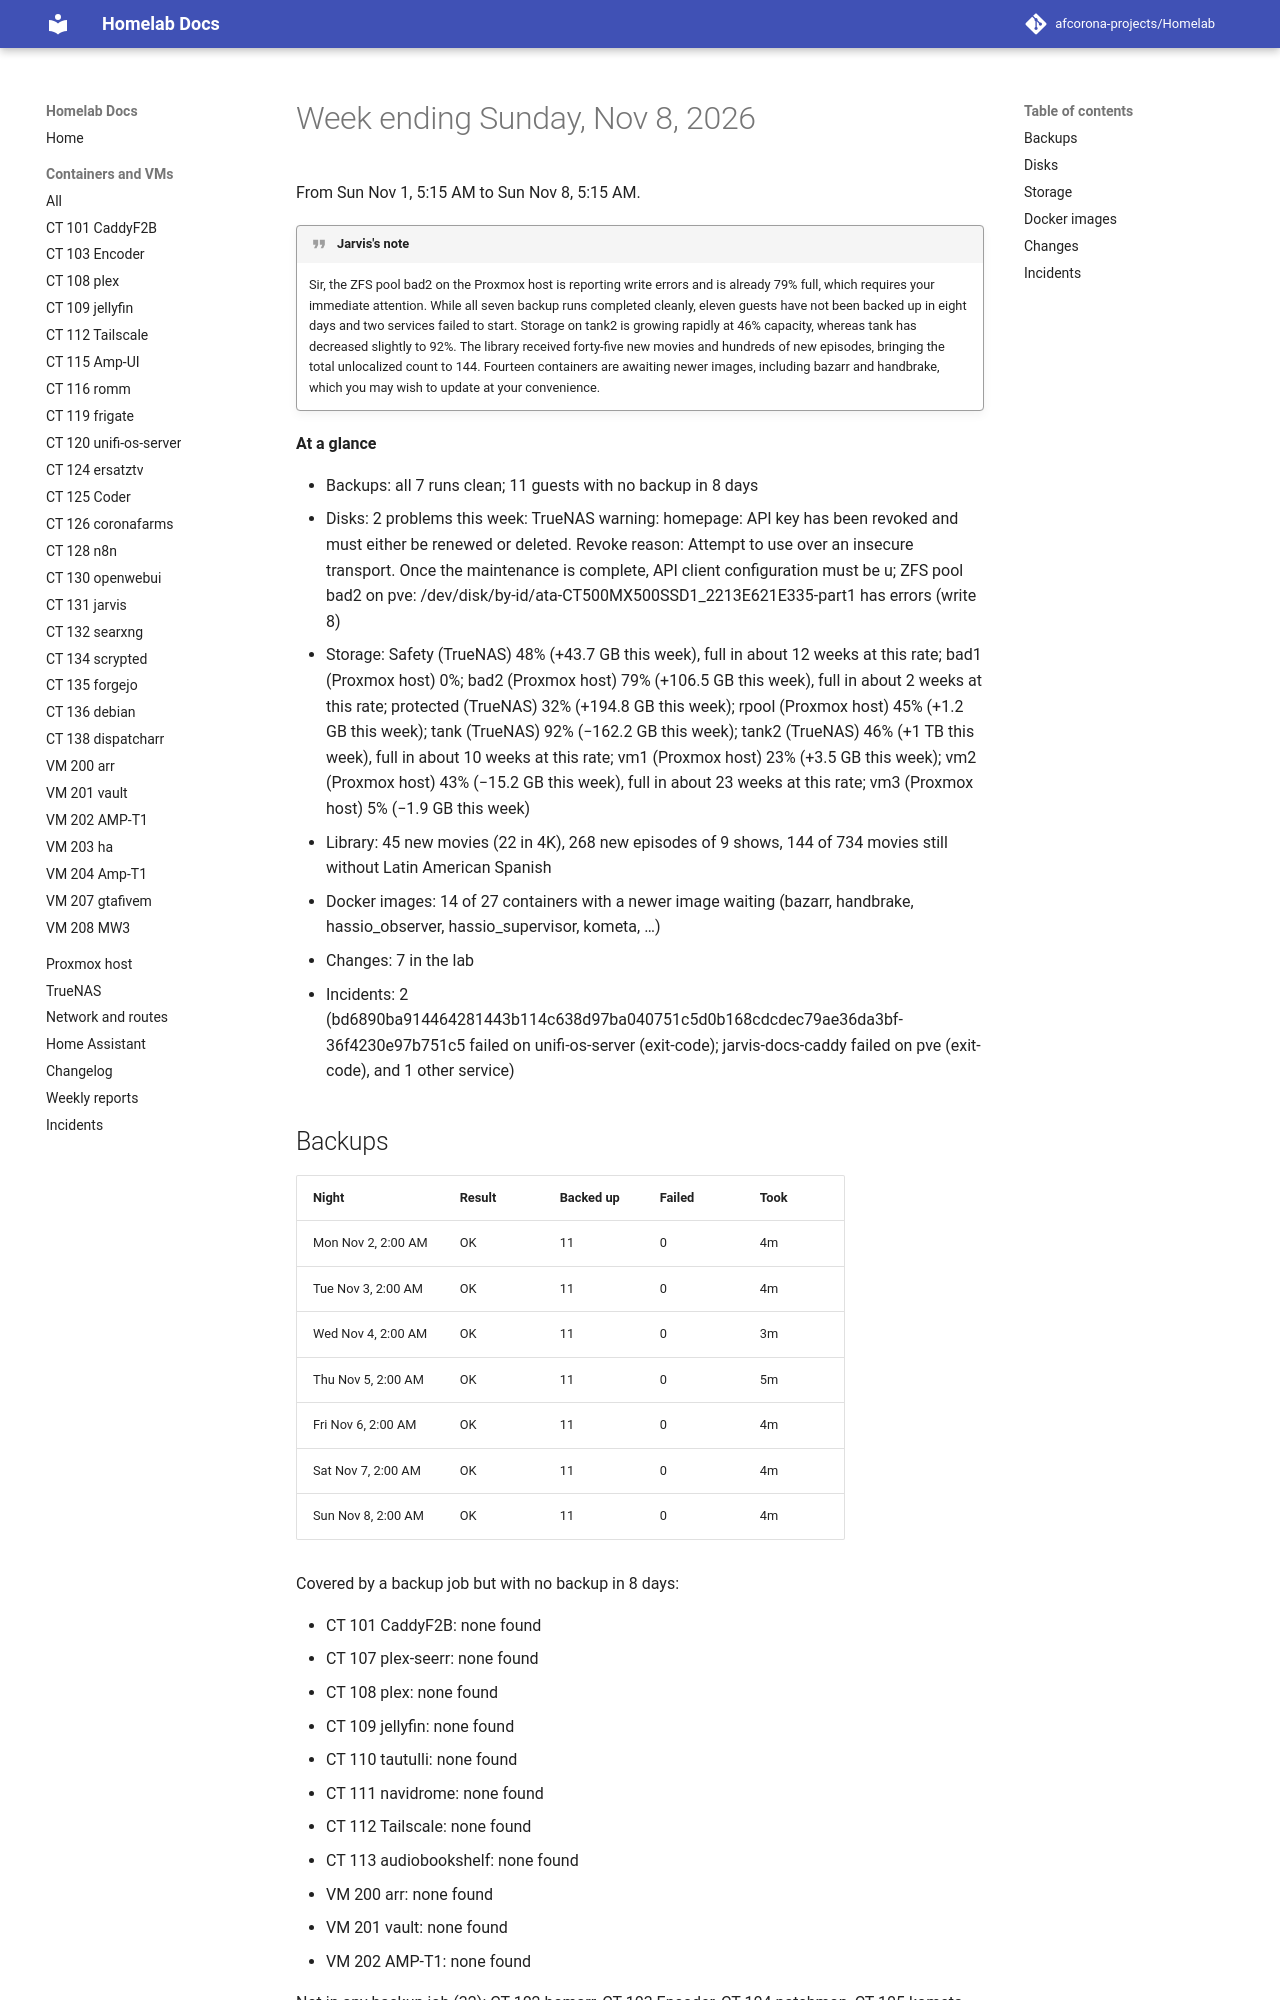

repository: afcorona-projects/Homelab · page: weekly/2026-W45/index.html · generator: mkdocs

# Week ending Sunday, Nov 8, 2026

From Sun Nov 1, 5:15 AM to Sun Nov 8, 5:15 AM.

!!! quote "Jarvis's note"

    Sir, the ZFS pool bad2 on the Proxmox host is reporting write errors and is already 79% full, which requires your immediate attention. While all seven backup runs completed cleanly, eleven guests have not been backed up in eight days and two services failed to start. Storage on tank2 is growing rapidly at 46% capacity, whereas tank has decreased slightly to 92%. The library received forty-five new movies and hundreds of new episodes, bringing the total unlocalized count to 144. Fourteen containers are awaiting newer images, including bazarr and handbrake, which you may wish to update at your convenience.

**At a glance**

- Backups: all 7 runs clean; 11 guests with no backup in 8 days
- Disks: 2 problems this week: TrueNAS warning: homepage: API key has been revoked and must either be renewed or deleted. Revoke reason: Attempt to use over an insecure transport. Once the maintenance is complete, API client configuration must be u; ZFS pool bad2 on pve: /dev/disk/by-id/ata-CT500MX500SSD1_2213E621E335-part1 has errors (write 8)
- Storage: Safety (TrueNAS) 48% (+43.7 GB this week), full in about 12 weeks at this rate; bad1 (Proxmox host) 0%; bad2 (Proxmox host) 79% (+106.5 GB this week), full in about 2 weeks at this rate; protected (TrueNAS) 32% (+194.8 GB this week); rpool (Proxmox host) 45% (+1.2 GB this week); tank (TrueNAS) 92% (−162.2 GB this week); tank2 (TrueNAS) 46% (+1 TB this week), full in about 10 weeks at this rate; vm1 (Proxmox host) 23% (+3.5 GB this week); vm2 (Proxmox host) 43% (−15.2 GB this week), full in about 23 weeks at this rate; vm3 (Proxmox host) 5% (−1.9 GB this week)
- Library: 45 new movies (22 in 4K), 268 new episodes of 9 shows, 144 of 734 movies still without Latin American Spanish
- Docker images: 14 of 27 containers with a newer image waiting (bazarr, handbrake, hassio_observer, hassio_supervisor, kometa, …)
- Changes: 7 in the lab
- Incidents: 2 (bd6890ba914464281443b114c638d97ba040751c5d0b168cdcdec79ae36da3bf-36f4230e97b751c5 failed on unifi-os-server (exit-code); jarvis-docs-caddy failed on pve (exit-code), and 1 other service)
